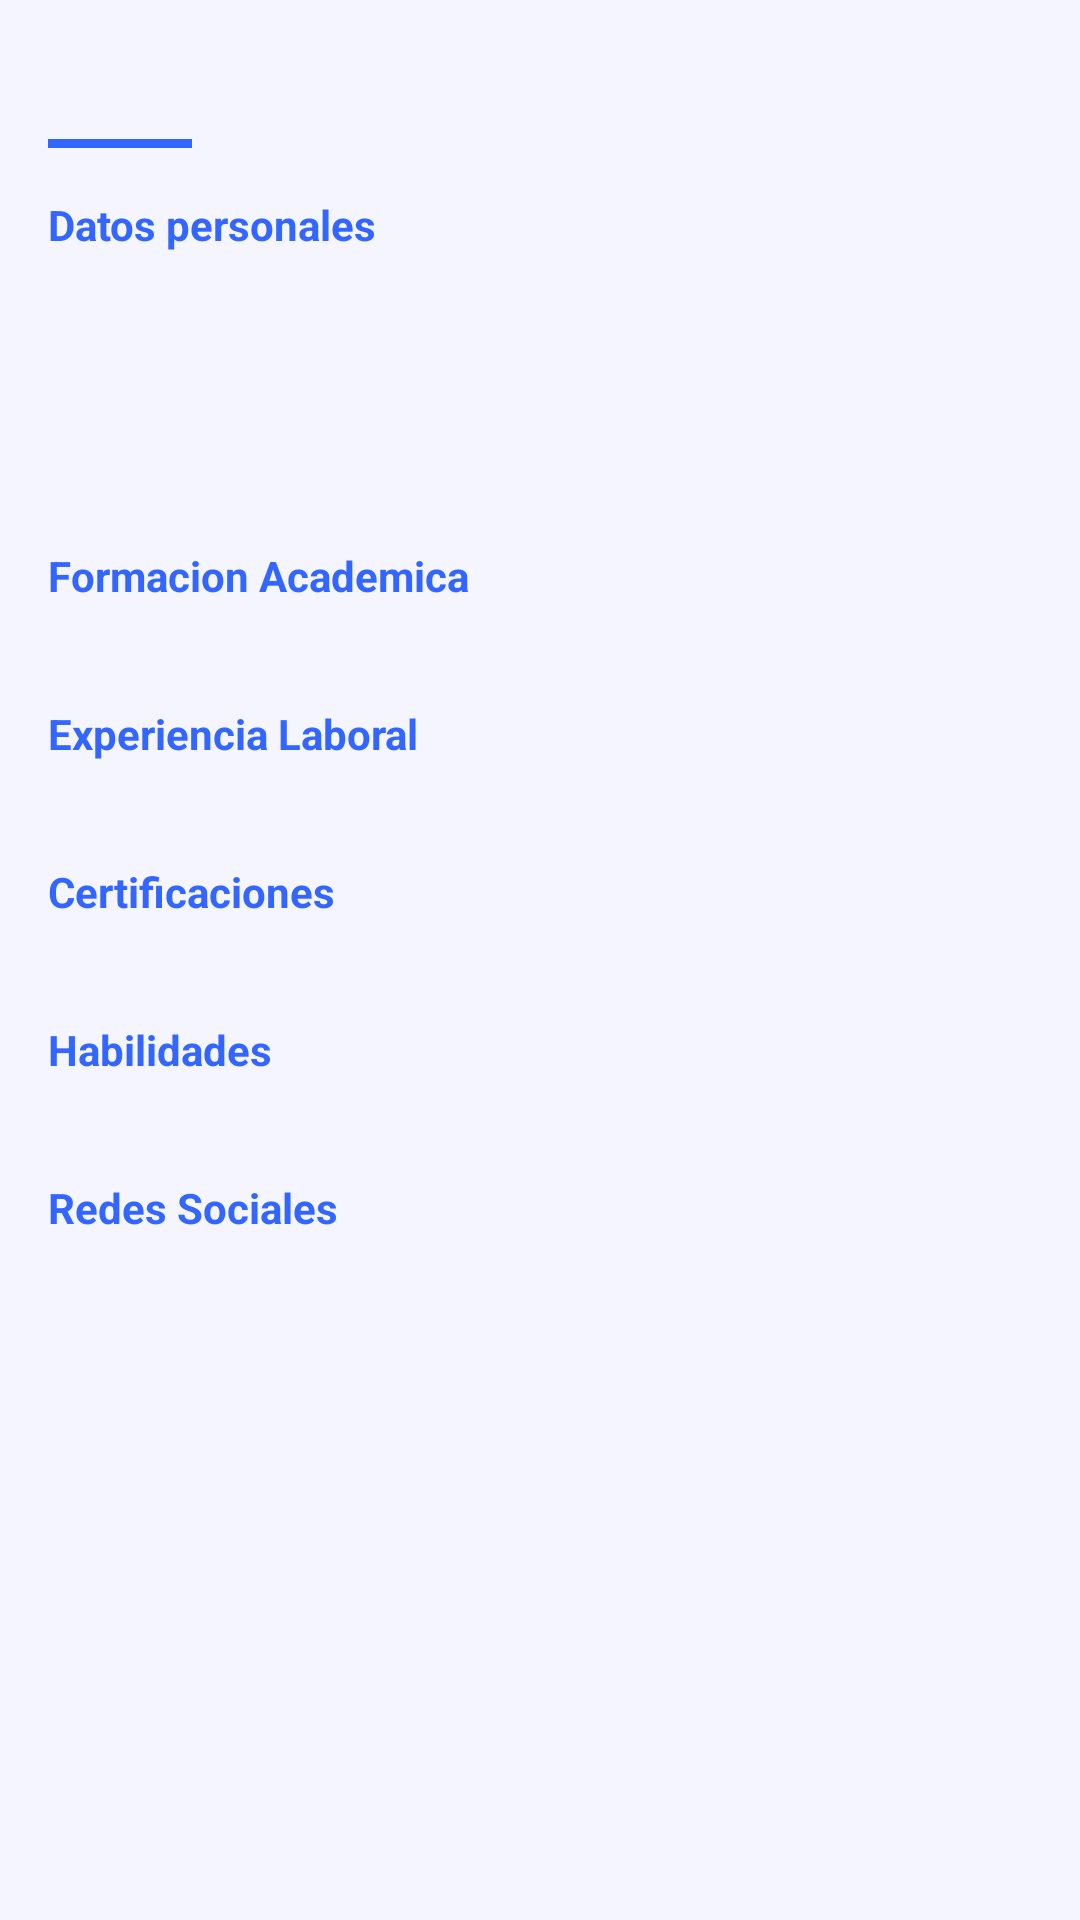

Produce the Android XML layout that renders to this screen, including the resource entries it uses.
<!-- AndroidManifest.xml: application theme Theme.BT -->
<!-- res/layout/dialog_postulante_detalle.xml -->
<?xml version="1.0" encoding="utf-8"?>
<ScrollView xmlns:android="http://schemas.android.com/apk/res/android"
    android:layout_width="match_parent"
    android:layout_height="match_parent"
    android:padding="16dp">

    <LinearLayout
        android:layout_width="match_parent"
        android:layout_height="wrap_content"
        android:orientation="vertical">

        <TextView
            android:id="@+id/tvDialogTitle"
            android:layout_width="wrap_content"
            android:layout_height="wrap_content"
            android:textColor="?attr/colorPrimary"
            android:textSize="18sp"
            android:textStyle="bold" />

        <View
            android:layout_width="48dp"
            android:layout_height="3dp"
            android:layout_marginTop="6dp"
            android:layout_marginBottom="16dp"
            android:background="?attr/colorPrimary" />

        <TextView
            android:layout_width="wrap_content"
            android:layout_height="wrap_content"
            android:text="@string/s3_datos_personales"
            android:textColor="?attr/colorPrimary"
            android:textSize="14sp"
            android:textStyle="bold" />

        <TextView
            android:id="@+id/tvDialogNombre"
            android:layout_width="match_parent"
            android:layout_height="wrap_content"
            android:layout_marginTop="4dp"
            android:textSize="14sp"
            android:textColor="?attr/colorOnSurface" />

        <TextView
            android:id="@+id/tvDialogEmail"
            android:layout_width="match_parent"
            android:layout_height="wrap_content"
            android:layout_marginTop="2dp"
            android:textSize="14sp"
            android:textColor="?attr/colorOnSurface" />

        <TextView
            android:id="@+id/tvDialogNup"
            android:layout_width="match_parent"
            android:layout_height="wrap_content"
            android:layout_marginTop="2dp"
            android:textSize="14sp"
            android:textColor="?attr/colorOnSurface" />

        <TextView
            android:id="@+id/tvDialogDoc"
            android:layout_width="match_parent"
            android:layout_height="wrap_content"
            android:layout_marginTop="2dp"
            android:textSize="14sp"
            android:textColor="?attr/colorOnSurface" />

        <TextView
            android:layout_width="match_parent"
            android:layout_height="wrap_content"
            android:layout_marginTop="12dp"
            android:text="@string/s3_formacion"
            android:textColor="?attr/colorPrimary"
            android:textSize="14sp"
            android:textStyle="bold" />

        <TextView
            android:id="@+id/tvDialogFormacion"
            android:layout_width="match_parent"
            android:layout_height="wrap_content"
            android:layout_marginTop="4dp"
            android:textSize="13sp"
            android:textColor="?attr/colorOnSurfaceVariant" />

        <TextView
            android:layout_width="match_parent"
            android:layout_height="wrap_content"
            android:layout_marginTop="12dp"
            android:text="@string/s3_experiencia"
            android:textColor="?attr/colorPrimary"
            android:textSize="14sp"
            android:textStyle="bold" />

        <TextView
            android:id="@+id/tvDialogExp"
            android:layout_width="match_parent"
            android:layout_height="wrap_content"
            android:layout_marginTop="4dp"
            android:textSize="13sp"
            android:textColor="?attr/colorOnSurfaceVariant" />

        <TextView
            android:layout_width="match_parent"
            android:layout_height="wrap_content"
            android:layout_marginTop="12dp"
            android:text="@string/s3_certificaciones"
            android:textColor="?attr/colorPrimary"
            android:textSize="14sp"
            android:textStyle="bold" />

        <TextView
            android:id="@+id/tvDialogCert"
            android:layout_width="match_parent"
            android:layout_height="wrap_content"
            android:layout_marginTop="4dp"
            android:textSize="13sp"
            android:textColor="?attr/colorOnSurfaceVariant" />

        <TextView
            android:layout_width="match_parent"
            android:layout_height="wrap_content"
            android:layout_marginTop="12dp"
            android:text="@string/s3_habilidades"
            android:textColor="?attr/colorPrimary"
            android:textSize="14sp"
            android:textStyle="bold" />

        <TextView
            android:id="@+id/tvDialogHabilidades"
            android:layout_width="match_parent"
            android:layout_height="wrap_content"
            android:layout_marginTop="4dp"
            android:textSize="13sp"
            android:textColor="?attr/colorOnSurfaceVariant" />

        <TextView
            android:layout_width="match_parent"
            android:layout_height="wrap_content"
            android:layout_marginTop="12dp"
            android:text="@string/s3_redes"
            android:textColor="?attr/colorPrimary"
            android:textSize="14sp"
            android:textStyle="bold" />

        <TextView
            android:id="@+id/tvDialogRedes"
            android:layout_width="match_parent"
            android:layout_height="wrap_content"
            android:layout_marginTop="4dp"
            android:textSize="13sp"
            android:textColor="?attr/colorOnSurfaceVariant" />

    </LinearLayout>

</ScrollView>
<!-- resources referenced by this layout -->
<resources>
  <string name="s3_certificaciones">Certificaciones</string>
  <string name="s3_datos_personales">Datos personales</string>
  <string name="s3_experiencia">Experiencia Laboral</string>
  <string name="s3_formacion">Formacion Academica</string>
  <string name="s3_habilidades">Habilidades</string>
  <string name="s3_redes">Redes Sociales</string>
  <style name="Theme.BT" parent="Base.Theme.BT" />
  <style name="Base.Theme.BT" parent="Theme.Material3.DayNight.NoActionBar">
          <item name="android:textColor">@color/text_primary</item>
          <item name="android:textColorPrimary">@color/text_primary</item>
          <item name="android:textColorSecondary">@color/text_secondary</item>
          <item name="colorPrimary">@color/primary</item>
          <item name="colorPrimaryContainer">@color/primary_container</item>
          <item name="colorOnPrimary">@color/on_primary</item>
          <item name="colorOnPrimaryContainer">@color/on_primary_container</item>
          <item name="colorSecondary">@color/secondary</item>
          <item name="colorSecondaryContainer">@color/secondary_container</item>
          <item name="colorOnSecondary">@color/on_secondary</item>
          <item name="colorOnSecondaryContainer">@color/on_secondary_container</item>
          <item name="colorTertiary">@color/primary_variant</item>
          <item name="colorTertiaryContainer">@color/primary_container</item>
          <item name="colorError">@color/error</item>
          <item name="colorOnError">@color/on_error</item>
          <item name="android:colorBackground">@color/background_light</item>
          <item name="colorSurface">@color/surface_light</item>
          <item name="colorSurfaceVariant">@color/surface_variant_light</item>
          <item name="colorOnSurface">@color/text_primary</item>
          <item name="colorOnSurfaceVariant">@color/text_secondary</item>
          <item name="colorOutline">@color/outline</item>
          <item name="android:statusBarColor">@color/primary</item>
          <item name="android:navigationBarColor">@color/background_light</item>
          <item name="android:windowLightStatusBar">true</item>
      </style>
  <color name="text_primary">#FF0D1A4A</color>
  <color name="text_secondary">#FF5C5C5C</color>
  <color name="primary">#FF3366FF</color>
  <color name="primary_container">#FFE0E5FF</color>
  <color name="on_primary">#FFFFFFFF</color>
  <color name="on_primary_container">#FF0A1540</color>
  <color name="secondary">#FF5C7FFF</color>
  <color name="secondary_container">#FFE0E5FF</color>
  <color name="on_secondary">#FFFFFFFF</color>
  <color name="on_secondary_container">#FF0A1540</color>
  <color name="primary_variant">#FF1A4FFF</color>
  <color name="error">#FFD32F2F</color>
  <color name="on_error">#FFFFFFFF</color>
  <color name="background_light">#FFF5F5FF</color>
  <color name="surface_light">#FFFFFFFF</color>
  <color name="surface_variant_light">#FFEDF0FF</color>
  <color name="outline">#FFBDB8CC</color>
</resources>
